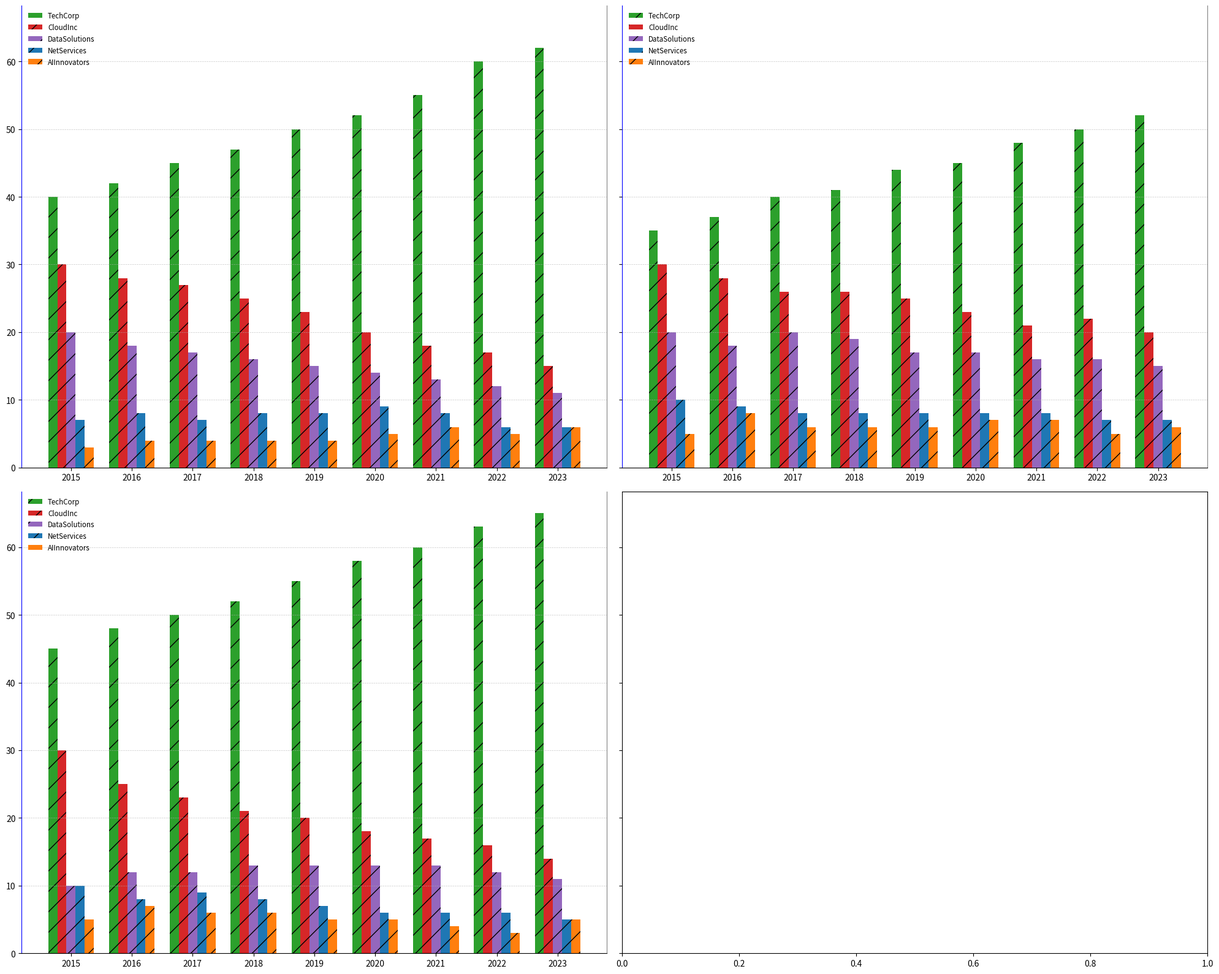

Write the Python code that produced this figure.
import matplotlib.pyplot as plt
import numpy as np

# Define the data
years = np.arange(2015, 2024)
companies = ['TechCorp', 'CloudInc', 'DataSolutions', 'NetServices', 'AIInnovators']

storage_share = np.array([
    [40, 42, 45, 47, 50, 52, 55, 60, 62],
    [30, 28, 27, 25, 23, 20, 18, 17, 15],
    [20, 18, 17, 16, 15, 14, 13, 12, 11],
    [7, 8, 7, 8, 8, 9, 8, 6, 6],
    [3, 4, 4, 4, 4, 5, 6, 5, 6]
])

computing_share = np.array([
    [35, 37, 40, 41, 44, 45, 48, 50, 52],
    [30, 28, 26, 26, 25, 23, 21, 22, 20],
    [20, 18, 20, 19, 17, 17, 16, 16, 15],
    [10, 9, 8, 8, 8, 8, 8, 7, 7],
    [5, 8, 6, 6, 6, 7, 7, 5, 6]
])

ai_services_share = np.array([
    [45, 48, 50, 52, 55, 58, 60, 63, 65],
    [30, 25, 23, 21, 20, 18, 17, 16, 14],
    [10, 12, 12, 13, 13, 13, 13, 12, 11],
    [10, 8, 9, 8, 7, 6, 6, 6, 5],
    [5, 7, 6, 6, 5, 5, 4, 3, 5]
])

fig, axes = plt.subplots(nrows=2, ncols=2, figsize=(20, 16), sharey=True)

colors = ['#2ca02c', '#d62728', '#9467bd', '#1f77b4', '#ff7f0e']

market_share_data = [storage_share, computing_share, ai_services_share]

for ax, data in zip(axes.flat[:3], market_share_data):  # Only use the first three axes, skipping the fourth
    bar_width = 0.15
    x_indexes = np.arange(len(years))
    
    for i in range(len(companies)):
        ax.bar(x_indexes + i * bar_width, data[i], width=bar_width, color=colors[i], linestyle=':', hatch='/')
    
    ax.set_xticks(x_indexes + bar_width * 2)
    ax.set_xticklabels(years)
    ax.grid(axis='y', linestyle='--', linewidth=0.5, alpha=0.7)
    ax.spines['top'].set_visible(False)
    ax.spines['right'].set_color('grey')
    ax.spines['left'].set_color('blue')
    ax.legend(companies, loc='upper left', fontsize='small', frameon=False)

plt.tight_layout()

plt.show()
